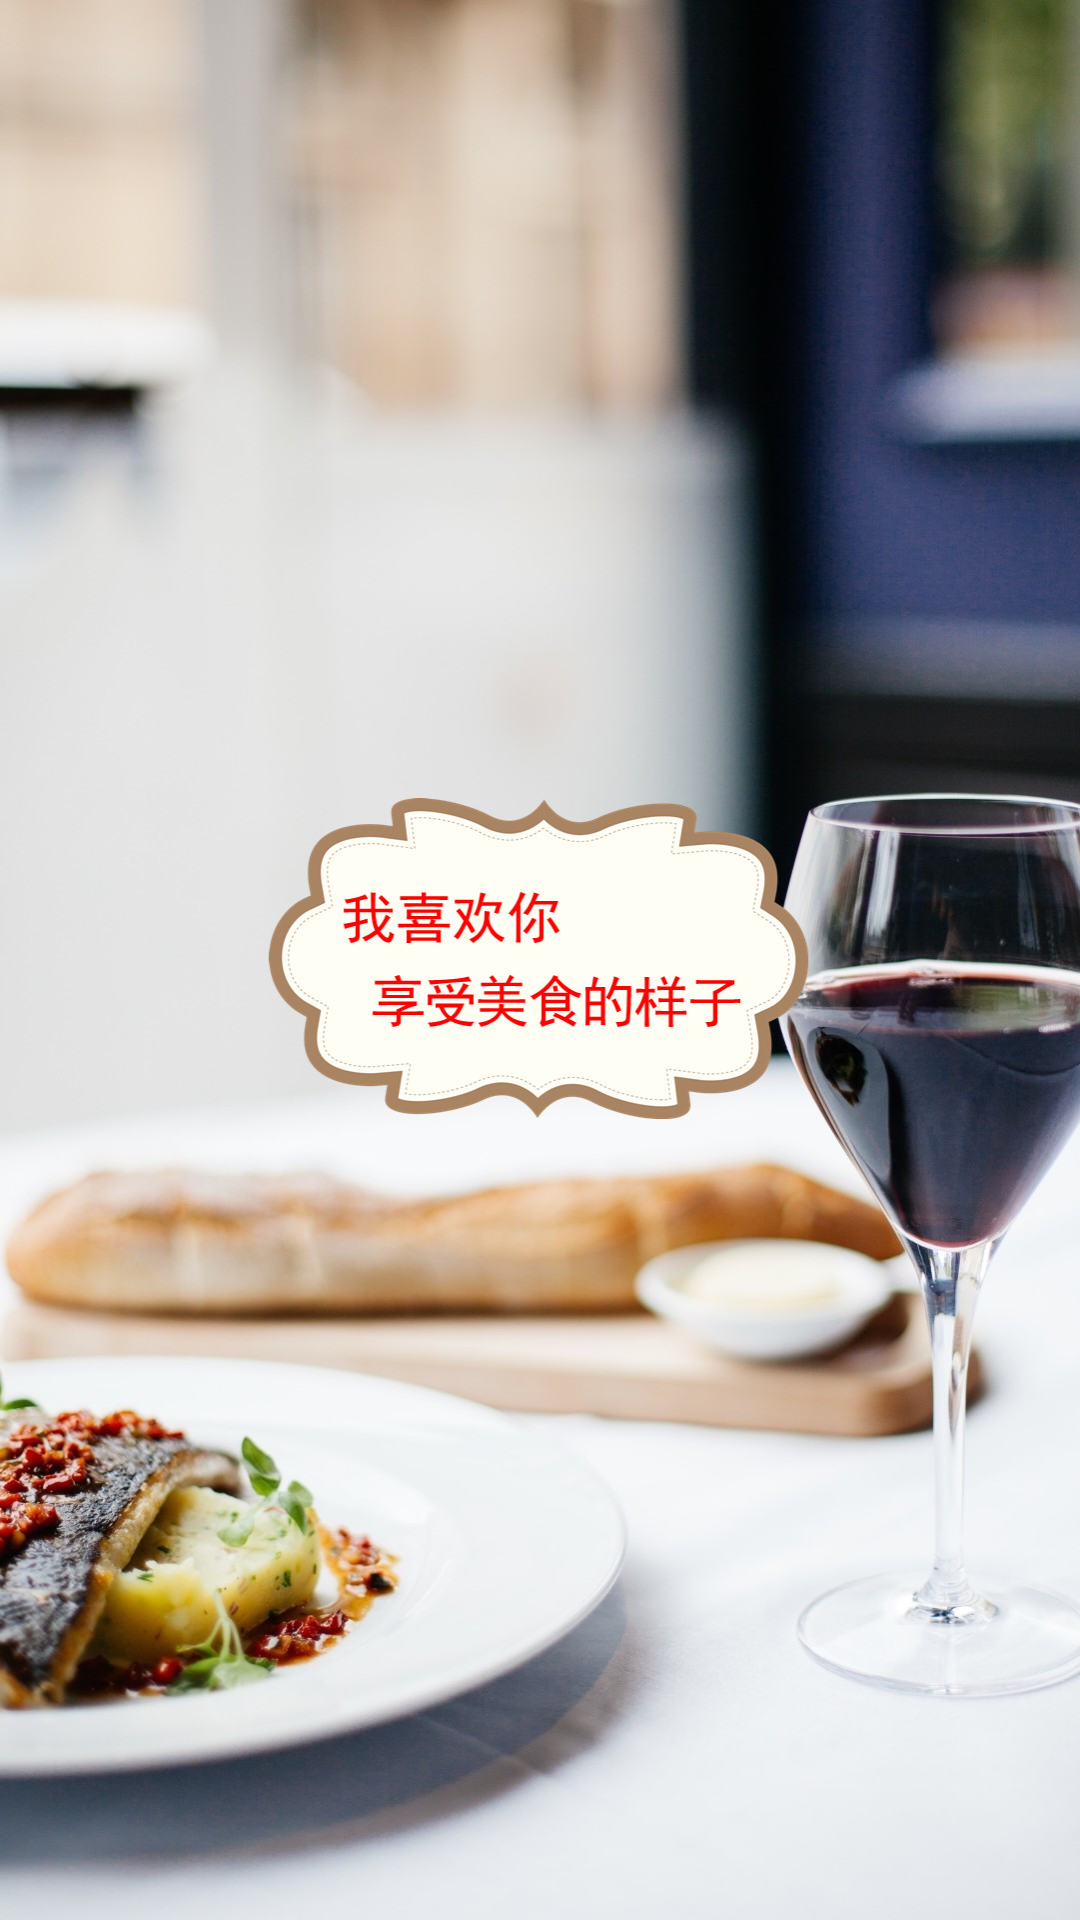

Here is an Android app screen rendered from its layout file. Give the layout XML and the strings, colors and styles it references.
<!-- AndroidManifest.xml: application theme AppTheme -->
<!-- res/layout/layout_welcome2.xml -->
<?xml version="1.0" encoding="utf-8"?>
<LinearLayout xmlns:android="http://schemas.android.com/apk/res/android"
    android:layout_width="match_parent"
    android:layout_height="match_parent"
    android:background="@mipmap/welcome2"
    android:orientation="vertical"/>
<!-- resources referenced by this layout -->
<resources>
  <!-- mipmap welcome2: png bitmap (mipmap-xhdpi, 682608 bytes) -->
  <style name="AppTheme" parent="Theme.AppCompat.Light.DarkActionBar">
          
          <item name="colorPrimary">@color/colorPrimary</item>
          <item name="colorPrimaryDark">@color/colorPrimaryDark</item>
          <item name="colorAccent">@color/colorAccent</item>
      </style>
  <color name="colorPrimary">#308fe4</color>
  <color name="colorPrimaryDark">#308fe4</color>
  <color name="colorAccent">#FF4081</color>
</resources>
